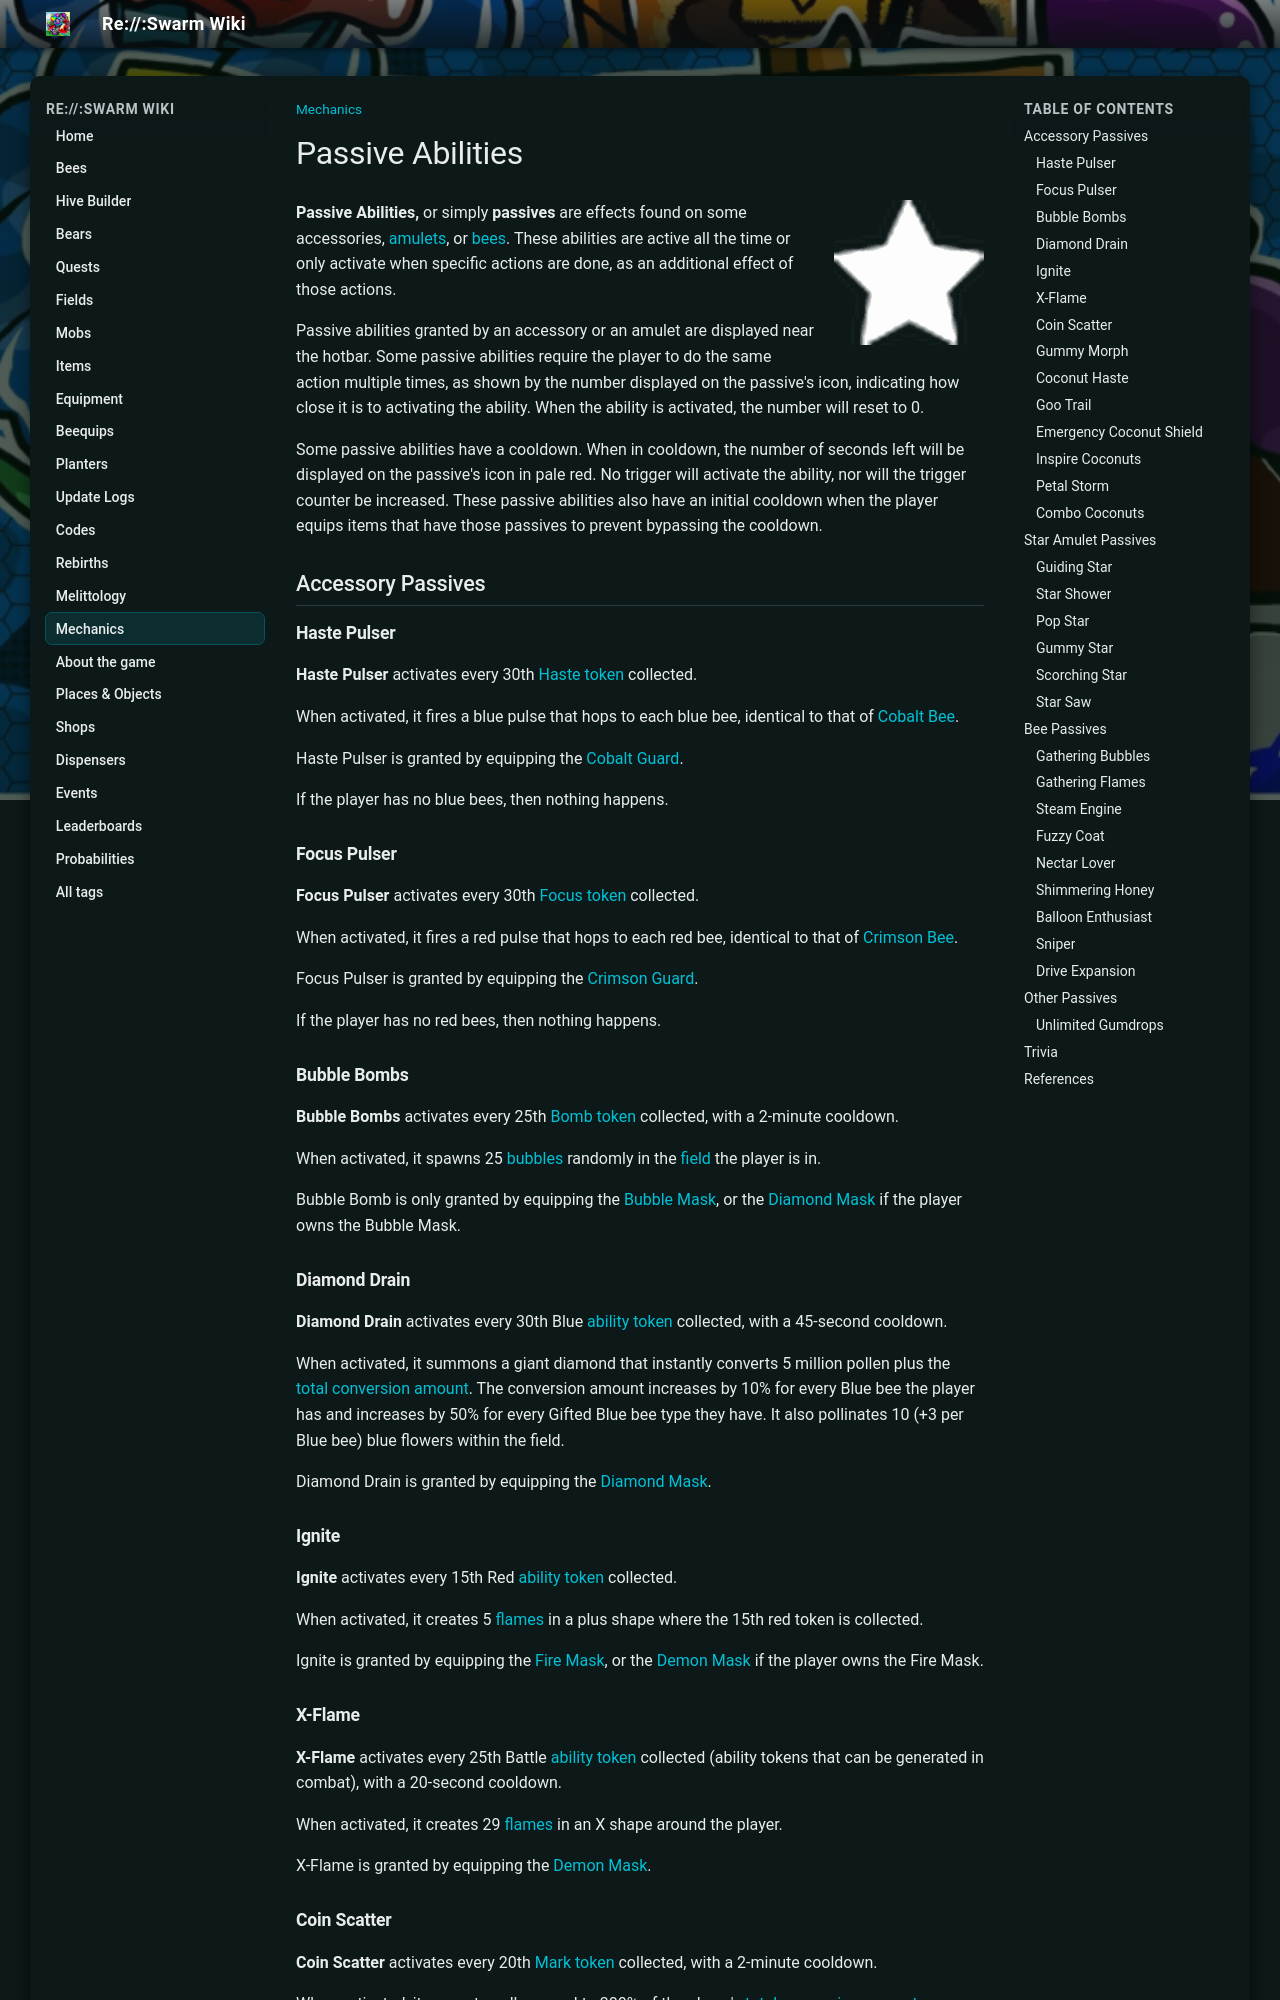

repository: JoaoFranciscoFE/reswarm-wiki · page: passive-abilities.html · generator: mkdocs

---
title: "Passive Abilities"
tags: ["Mechanics"]
---

# Passive Abilities

![Passive Abilities](img/Passive_Abilities.png){ align=right width=150 }



**Passive Abilities,** or simply **passives** are effects found on some accessories, [amulets](amulet.md), or [bees](bees.md). These abilities are active all the time or only activate when specific actions are done, as an additional effect of those actions.

Passive abilities granted by an accessory or an amulet are displayed near the hotbar. Some passive abilities require the player to do the same action multiple times, as shown by the number displayed on the passive's icon, indicating how close it is to activating the ability. When the ability is activated, the number will reset to 0.

Some passive abilities have a cooldown. When in cooldown, the number of seconds left will be displayed on the passive's icon in pale red. No trigger will activate the ability, nor will the trigger counter be increased. These passive abilities also have an initial cooldown when the player equips items that have those passives to prevent bypassing the cooldown.

## Accessory Passives

### Haste Pulser



**Haste Pulser** activates every 30th [Haste token](ability-tokens.md#Haste) collected.

When activated, it fires a blue pulse that hops to each blue bee, identical to that of [Cobalt Bee](cobalt-bee.md).

Haste Pulser is granted by equipping the [Cobalt Guard](cobalt-guard.md).

If the player has no blue bees, then nothing happens.

### Focus Pulser



**Focus Pulser** activates every 30th [Focus token](ability-tokens.md#Focus) collected.

When activated, it fires a red pulse that hops to each red bee, identical to that of [Crimson Bee](crimson-bee.md).

Focus Pulser is granted by equipping the [Crimson Guard](crimson-guard.md).

If the player has no red bees, then nothing happens.

### Bubble Bombs



**Bubble Bombs** activates every 25th [Bomb token](ability-tokens.md#Bomb) collected, with a 2-minute cooldown.

When activated, it spawns 25 [bubbles](bubble.md) randomly in the [field](fields.md) the player is in.

Bubble Bomb is only granted by equipping the [Bubble Mask](bubble-mask.md), or the [Diamond Mask](diamond-mask.md) if the player owns the Bubble Mask.

### Diamond Drain







**Diamond Drain** activates every 30th Blue [ability token](ability-tokens.md) collected, with a 45-second cooldown.

When activated, it summons a giant diamond that instantly converts 5 million pollen plus the [total conversion amount](system-page.md#Convert_Total). The conversion amount increases by 10% for every Blue bee the player has and increases by 50% for every Gifted Blue bee type they have. It also pollinates 10 (+3 per Blue bee) blue flowers within the field.

Diamond Drain is granted by equipping the [Diamond Mask](diamond-mask.md).


### Ignite





**Ignite** activates every 15th Red [ability token](ability-tokens.md) collected.

When activated, it creates 5 [flames](flame.md) in a plus shape where the 15th red token is collected.

Ignite is granted by equipping the [Fire Mask](fire-mask.md), or the [Demon Mask](demon-mask.md) if the player owns the Fire Mask.

### X-Flame





**X-Flame** activates every 25th Battle [ability token](ability-tokens.md) collected (ability tokens that can be generated in combat), with a 20-second cooldown.

When activated, it creates 29 [flames](flame.md) in an X shape around the player.

X-Flame is granted by equipping the [Demon Mask](demon-mask.md).
